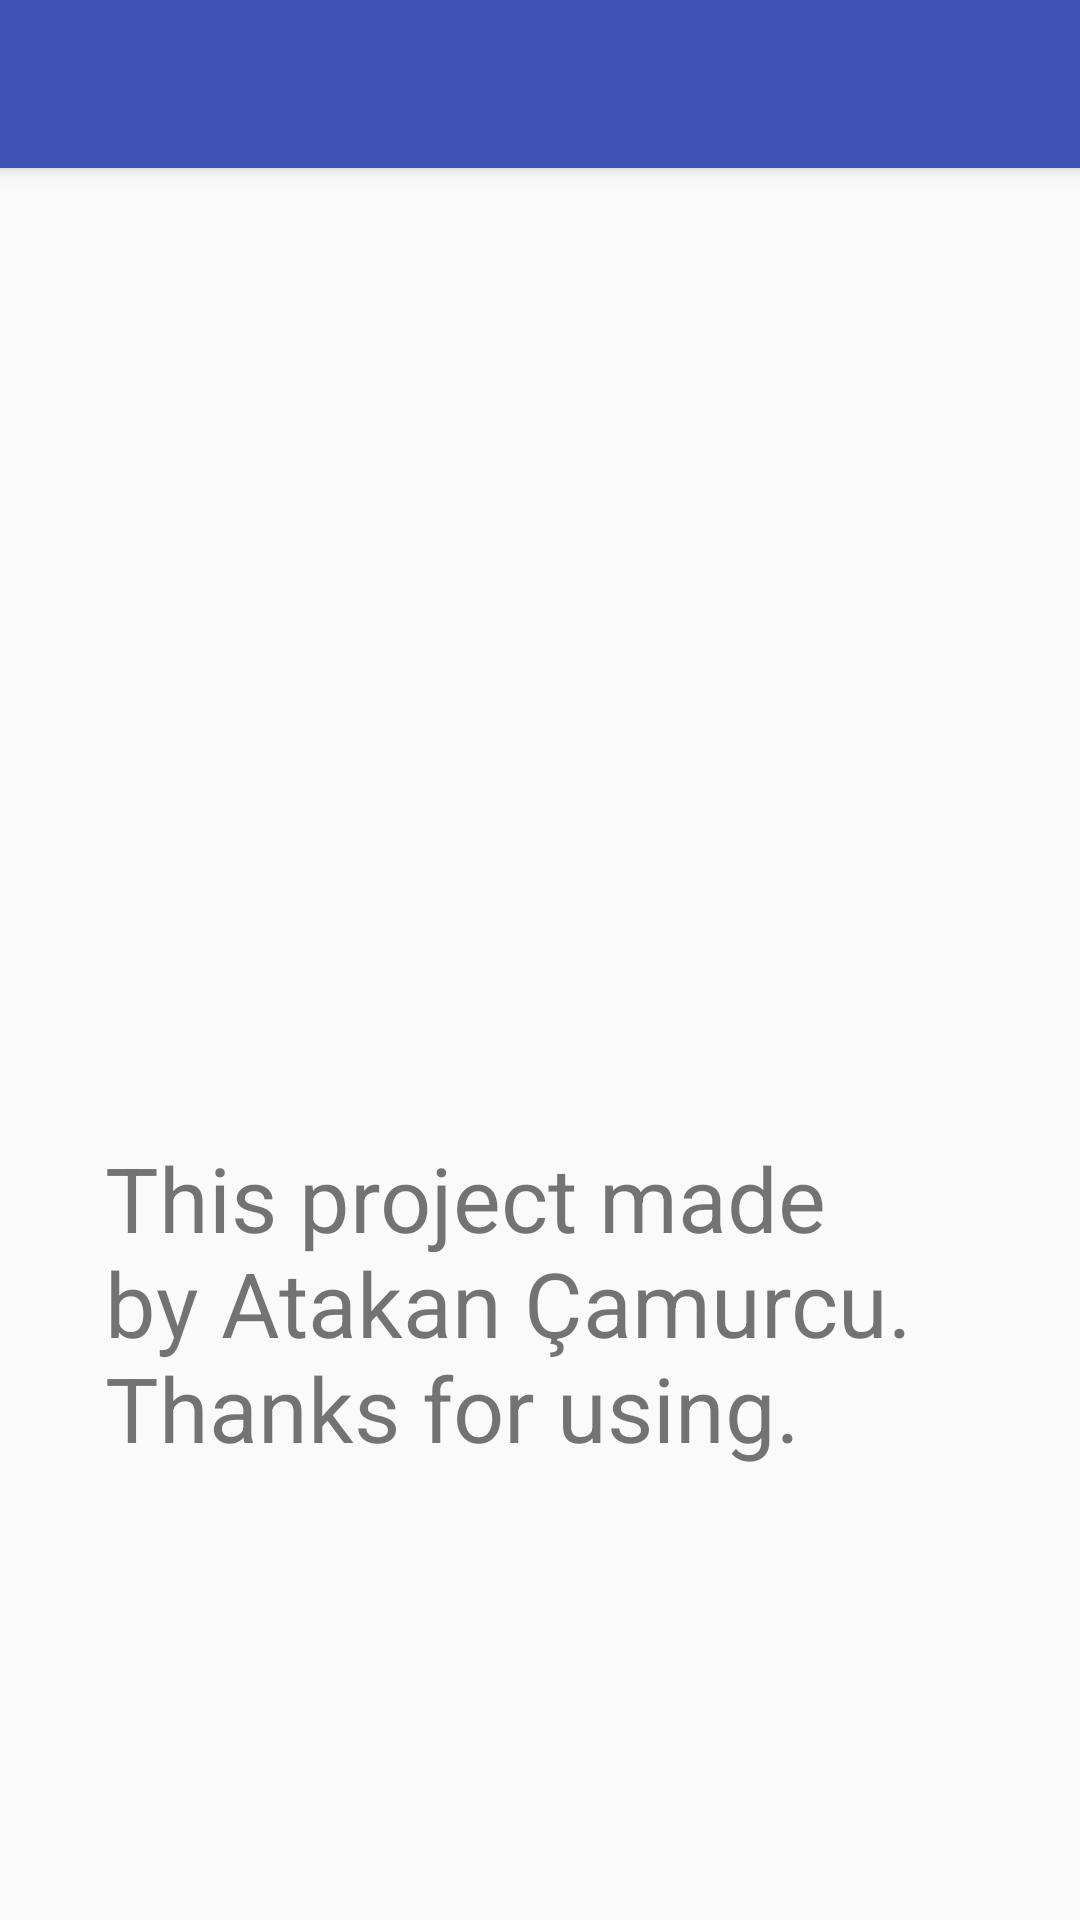

Produce the Android XML layout that renders to this screen, including the resource entries it uses.
<!-- AndroidManifest.xml: application theme AppTheme -->
<!-- res/layout/activity_about.xml -->
<?xml version="1.0" encoding="utf-8"?>
<androidx.constraintlayout.widget.ConstraintLayout xmlns:android="http://schemas.android.com/apk/res/android"
    xmlns:app="http://schemas.android.com/apk/res-auto"
    xmlns:tools="http://schemas.android.com/tools"
    android:layout_width="match_parent"
    android:layout_height="match_parent"
    android:orientation="vertical">

    <androidx.appcompat.widget.Toolbar
        android:id="@+id/toolbar"
        android:layout_width="match_parent"
        android:layout_height="?attr/actionBarSize"
        android:layout_marginBottom="4dp"
        android:background="@color/colorPrimary"
        android:elevation="4dp"
        android:theme="@style/ThemeOverlay.AppCompat.ActionBar"
        app:layout_constraintBottom_toTopOf="@+id/aboutImage"
        app:layout_constraintEnd_toEndOf="parent"
        app:layout_constraintStart_toStartOf="parent"
        app:layout_constraintTop_toTopOf="parent" />

    <TextView
        android:id="@+id/aboutText"
        android:layout_width="0dp"
        android:layout_height="0dp"
        android:layout_marginStart="35dp"
        android:layout_marginEnd="35dp"
        android:layout_marginBottom="16dp"
        android:text="@string/description"
        android:textSize="30sp"
        app:layout_constraintBottom_toBottomOf="parent"
        app:layout_constraintEnd_toEndOf="parent"
        app:layout_constraintStart_toStartOf="parent"
        app:layout_constraintTop_toBottomOf="@+id/aboutImage" />

    <ImageView
        android:id="@+id/aboutImage"
        android:layout_width="205dp"
        android:layout_height="262dp"
        android:layout_marginTop="60dp"
        android:layout_marginBottom="57dp"
        app:layout_constraintBottom_toTopOf="@+id/aboutText"
        app:layout_constraintEnd_toEndOf="parent"
        app:layout_constraintStart_toStartOf="parent"
        app:layout_constraintTop_toTopOf="parent"
        app:srcCompat="@drawable/login_icon" />
</androidx.constraintlayout.widget.ConstraintLayout>
<!-- resources referenced by this layout -->
<resources>
  <color name="colorPrimary">#3F51B5</color>
  <string name="description">This project made by Atakan Çamurcu. Thanks for using.</string>
  <style name="AppTheme" parent="Theme.AppCompat.Light.NoActionBar">
          
          <item name="colorPrimary">#3F51B5</item>
          <item name="colorPrimaryDark">#303F93</item>
          <item name="colorAccent">@color/colorAccent</item>
      </style>
  <color name="colorAccent">#D81B60</color>
</resources>
